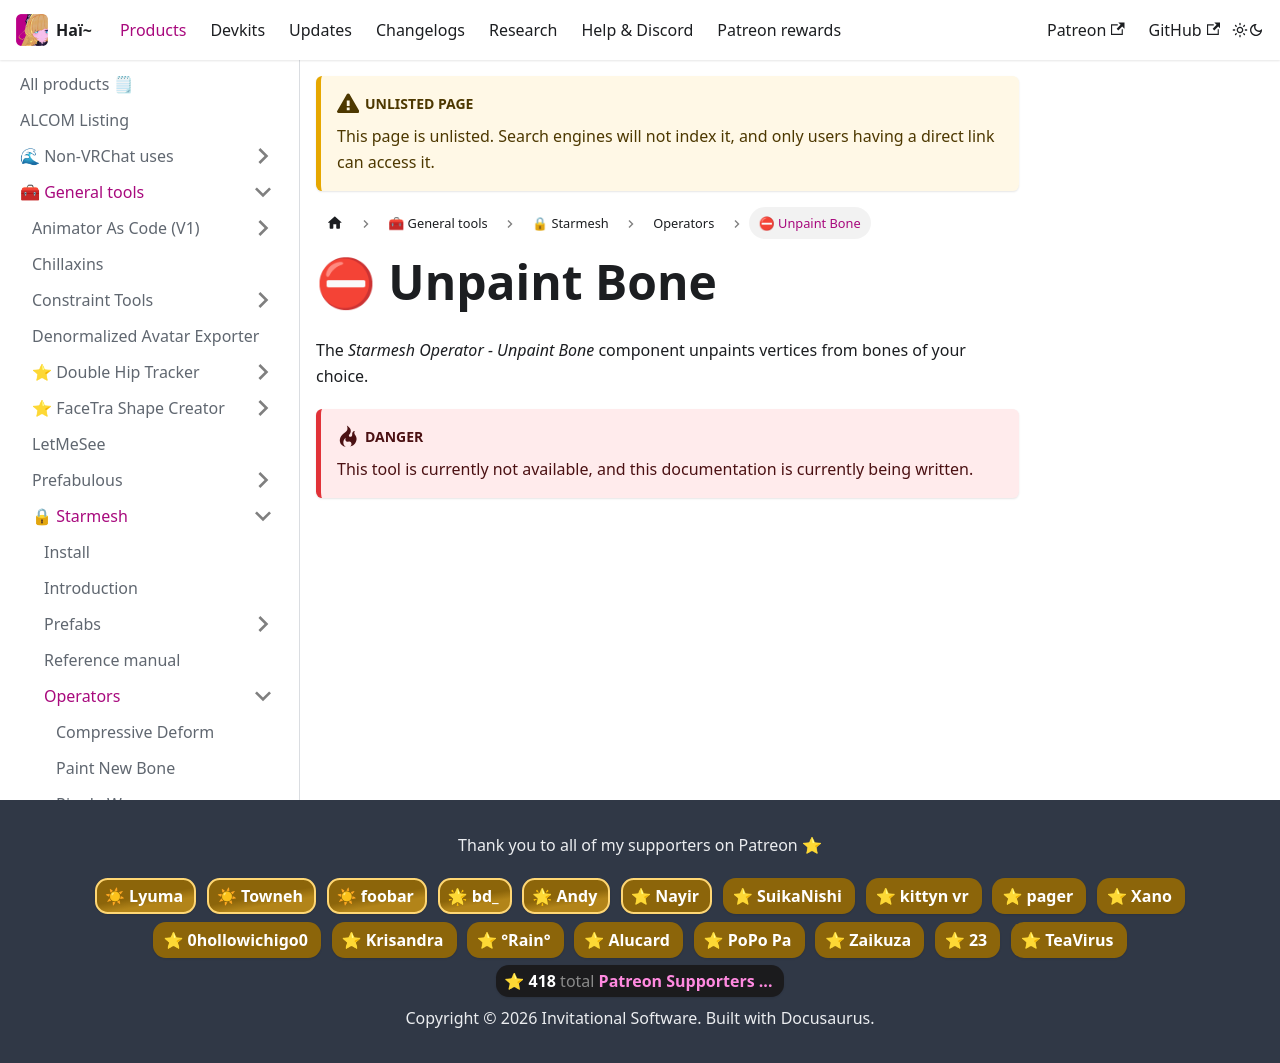

repository: hai-vr/documentation · page: docs/products/starmesh/operators/unpaint-bone.html · generator: docusaurus

---
unlisted: true
---
# ⛔ Unpaint Bone

The *Starmesh Operator - Unpaint Bone* component unpaints vertices from bones of your choice.

:::danger
This tool is currently not available, and this documentation is currently being written.
:::
